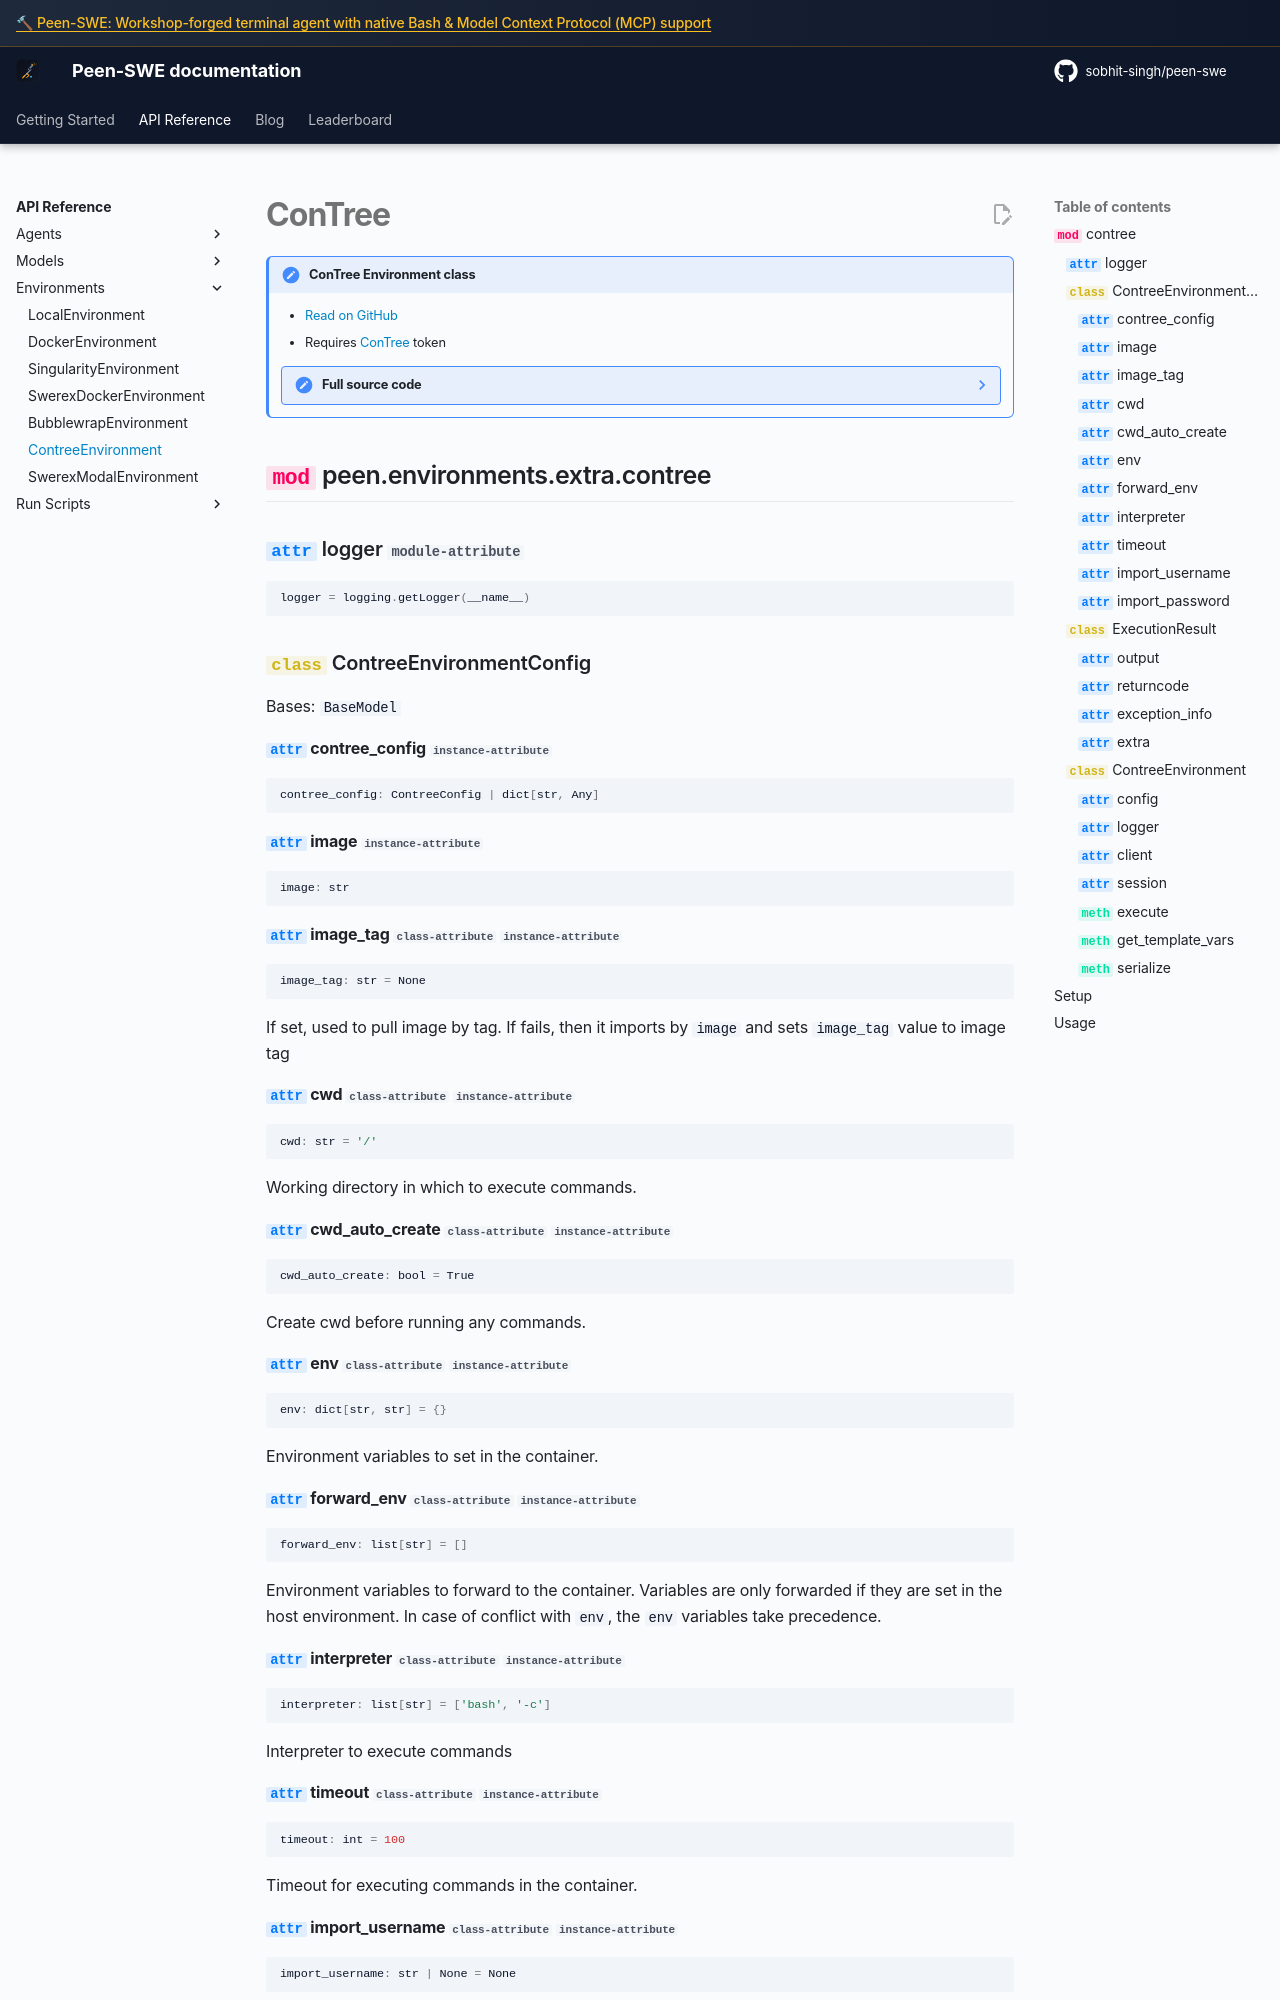

repository: sobhit-singh/peen-swe · page: v2/reference/environments/contree/index.html · generator: mkdocs

# ConTree

!!! note "ConTree Environment class"

    - [Read on GitHub](https://github.com/sobhit-singh/peen-swe/blob/main/src/peen/environments/extra/contree.py)
    - Requires [ConTree](https://contree.dev) token

    ??? note "Full source code"

        ```python
        --8<-- "src/peen/environments/extra/contree.py"
        ```

::: peen.environments.extra.contree
